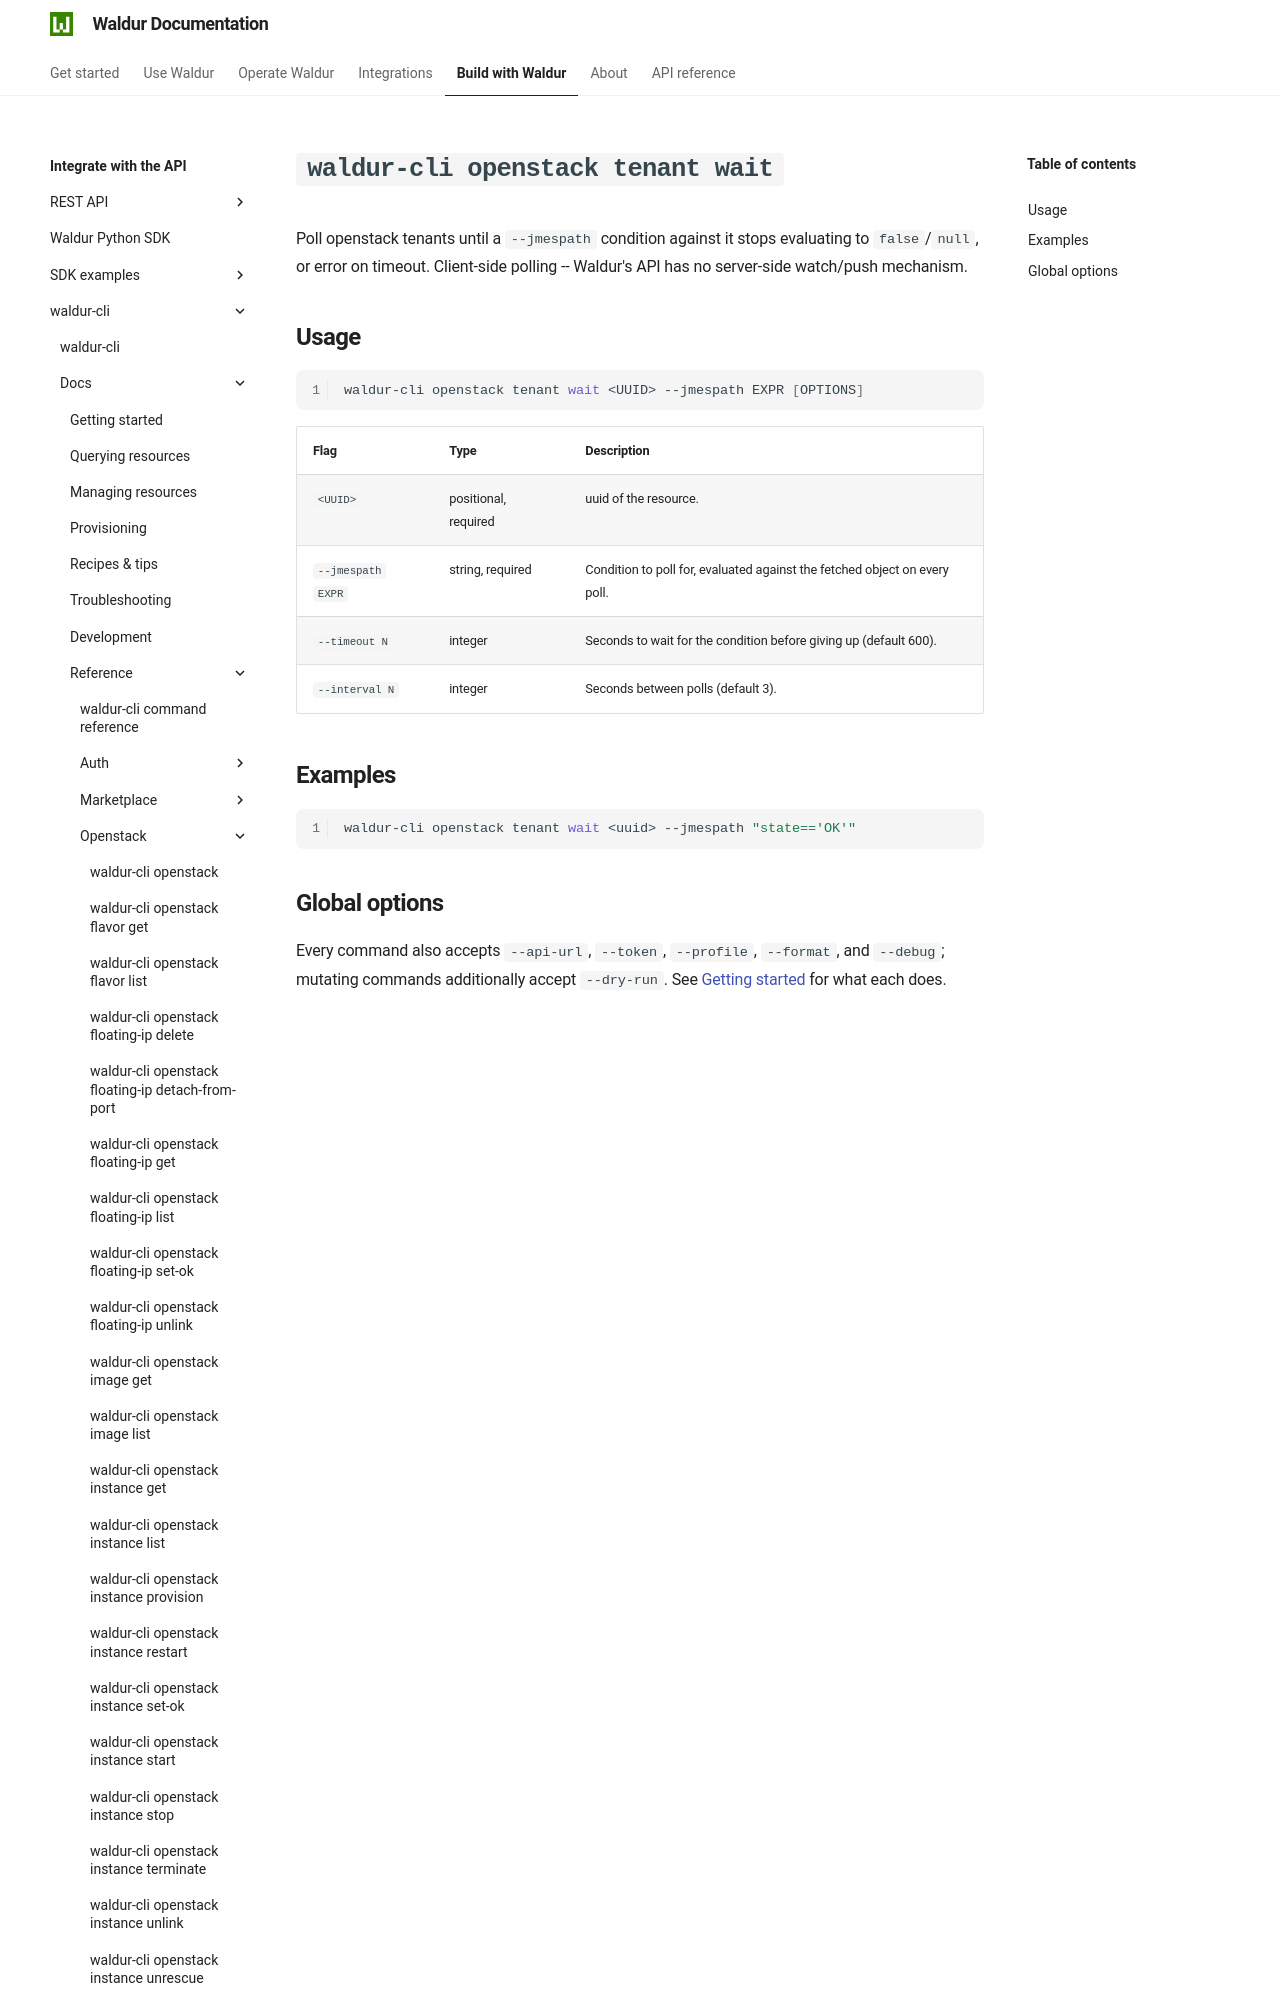

repository: waldur/waldur-docs · page: latest/integrator-guide/waldur-cli/docs/reference/openstack/tenant-wait/index.html · generator: mkdocs

# `waldur-cli openstack tenant wait`

<!-- EXTERNAL DOCUMENT
Source: https://code.opennodecloud.com/waldur/waldur-cli.git
Branch: main
Remote Path: docs//reference/openstack/tenant-wait.md
Local Path: docs/integrator-guide/waldur-cli/docs/
Last Sync: 2026-07-25T20:18:59.863353

WARNING: This file is automatically synchronized from the source repository.
DO NOT EDIT this file directly. Changes will be overwritten.
Edit the source at: https://code.opennodecloud.com/waldur/waldur-cli.git/-/tree/main/docs//reference/openstack/tenant-wait.md
-->
